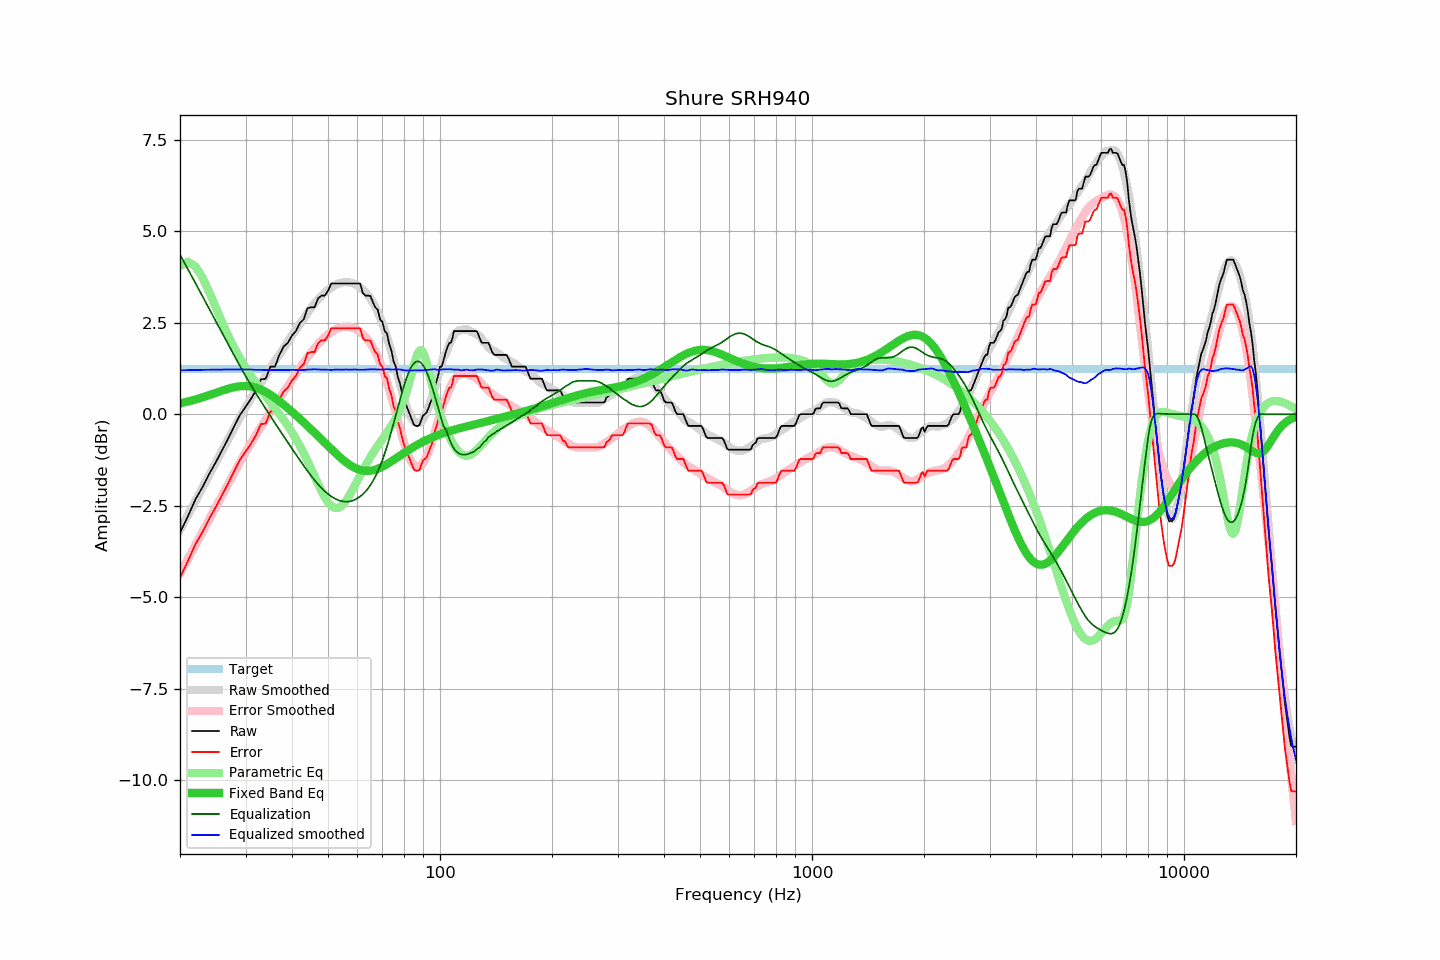

Data behind this chart, as committed beside it:
frequency, raw, error, smoothed, error_smoothed, equalization, parametric_eq, equalized_raw, equalized_smoothed, target
20, -3.24, -4.46, -3.16, -4.36, 4.36, 0.30, 1.12, 1.20, 1.22
21, -2.79, -4.01, -2.76, -3.96, 3.96, 0.35, 1.17, 1.20, 1.22
22, -2.33, -3.55, -2.37, -3.58, 3.58, 0.40, 1.25, 1.21, 1.22
23, -1.99, -3.21, -2.00, -3.22, 3.22, 0.46, 1.23, 1.21, 1.22
24, -1.62, -2.84, -1.65, -2.86, 2.86, 0.52, 1.24, 1.21, 1.22
25, -1.30, -2.52, -1.31, -2.52, 2.52, 0.59, 1.22, 1.22, 1.22
26, -0.97, -2.19, -0.98, -2.20, 2.20, 0.65, 1.23, 1.22, 1.22
27, -0.65, -1.87, -0.67, -1.89, 1.89, 0.70, 1.24, 1.22, 1.22
28, -0.32, -1.54, -0.37, -1.59, 1.59, 0.74, 1.27, 1.22, 1.22
29, -0.02, -1.24, -0.09, -1.31, 1.31, 0.76, 1.29, 1.22, 1.22
30, 0.20, -1.02, 0.18, -1.04, 1.04, 0.77, 1.24, 1.22, 1.22
31, 0.41, -0.81, 0.42, -0.80, 0.80, 0.76, 1.21, 1.22, 1.22
32, 0.65, -0.57, 0.64, -0.57, 0.57, 0.72, 1.22, 1.21, 1.22
33, 0.95, -0.27, 0.86, -0.35, 0.35, 0.67, 1.30, 1.21, 1.22
34, 0.97, -0.25, 1.06, -0.15, 0.15, 0.61, 1.12, 1.20, 1.22
35, 1.30, 0.08, 1.26, 0.05, -0.05, 0.53, 1.25, 1.20, 1.22
36, 1.30, 0.08, 1.45, 0.24, -0.24, 0.45, 1.06, 1.21, 1.22
37, 1.62, 0.40, 1.63, 0.43, -0.43, 0.35, 1.19, 1.21, 1.22
38, 1.85, 0.63, 1.81, 0.60, -0.60, 0.26, 1.25, 1.20, 1.22
39, 1.95, 0.73, 1.98, 0.77, -0.77, 0.16, 1.18, 1.21, 1.22
40, 2.15, 0.93, 2.15, 0.94, -0.94, 0.07, 1.21, 1.21, 1.22
41, 2.27, 1.05, 2.31, 1.10, -1.10, -0.03, 1.17, 1.21, 1.22
42, 2.49, 1.27, 2.46, 1.26, -1.26, -0.13, 1.23, 1.20, 1.22
43, 2.59, 1.37, 2.61, 1.41, -1.41, -0.22, 1.18, 1.21, 1.22
44, 2.89, 1.67, 2.77, 1.55, -1.55, -0.32, 1.34, 1.22, 1.22
45, 2.92, 1.70, 2.90, 1.68, -1.68, -0.41, 1.24, 1.22, 1.22
46, 2.92, 1.70, 3.03, 1.80, -1.80, -0.50, 1.12, 1.23, 1.22
47, 3.16, 1.94, 3.13, 1.91, -1.91, -0.60, 1.25, 1.22, 1.22
48, 3.24, 2.02, 3.23, 2.01, -2.01, -0.69, 1.23, 1.22, 1.22
49, 3.24, 2.02, 3.32, 2.10, -2.10, -0.78, 1.14, 1.22, 1.22
50, 3.37, 2.15, 3.39, 2.18, -2.18, -0.87, 1.19, 1.21, 1.22
51, 3.57, 2.35, 3.45, 2.24, -2.24, -0.95, 1.33, 1.21, 1.22
52, 3.57, 2.35, 3.51, 2.30, -2.30, -1.03, 1.27, 1.21, 1.22
53, 3.57, 2.35, 3.56, 2.34, -2.34, -1.11, 1.23, 1.22, 1.22
54, 3.57, 2.35, 3.58, 2.37, -2.37, -1.19, 1.20, 1.22, 1.22
55, 3.57, 2.35, 3.60, 2.38, -2.38, -1.26, 1.19, 1.22, 1.22
56, 3.57, 2.35, 3.61, 2.39, -2.39, -1.32, 1.18, 1.22, 1.22
57, 3.57, 2.35, 3.60, 2.38, -2.38, -1.38, 1.19, 1.22, 1.22
58, 3.57, 2.35, 3.58, 2.37, -2.37, -1.42, 1.20, 1.22, 1.22
59, 3.57, 2.35, 3.56, 2.34, -2.34, -1.47, 1.23, 1.22, 1.22
60, 3.57, 2.35, 3.51, 2.30, -2.30, -1.50, 1.27, 1.21, 1.22
61, 3.57, 2.35, 3.46, 2.25, -2.25, -1.52, 1.32, 1.21, 1.22
62, 3.31, 2.09, 3.40, 2.19, -2.19, -1.54, 1.12, 1.21, 1.22
63, 3.24, 2.02, 3.34, 2.12, -2.12, -1.55, 1.12, 1.22, 1.22
64, 3.24, 2.02, 3.25, 2.03, -2.03, -1.55, 1.21, 1.22, 1.22
65, 3.23, 2.01, 3.16, 1.94, -1.94, -1.54, 1.29, 1.23, 1.22
66, 3.06, 1.84, 3.05, 1.83, -1.83, -1.53, 1.23, 1.22, 1.22
67, 2.92, 1.70, 2.93, 1.71, -1.71, -1.51, 1.21, 1.22, 1.22
68, 2.85, 1.63, 2.79, 1.57, -1.57, -1.49, 1.28, 1.22, 1.22
69, 2.59, 1.37, 2.64, 1.42, -1.42, -1.46, 1.17, 1.22, 1.22
70, 2.52, 1.30, 2.47, 1.25, -1.25, -1.43, 1.27, 1.22, 1.22
71, 2.27, 1.05, 2.30, 1.08, -1.08, -1.40, 1.19, 1.22, 1.22
72, 2.21, 0.99, 2.12, 0.89, -0.89, -1.36, 1.32, 1.23, 1.22
73, 1.92, 0.70, 1.91, 0.68, -0.68, -1.33, 1.24, 1.23, 1.22
74, 1.75, 0.53, 1.69, 0.47, -0.47, -1.29, 1.28, 1.22, 1.22
75, 1.45, 0.23, 1.48, 0.26, -0.26, -1.25, 1.19, 1.22, 1.22
76, 1.30, 0.08, 1.27, 0.04, -0.04, -1.21, 1.26, 1.23, 1.22
77, 1.02, -0.20, 1.05, -0.18, 0.18, -1.17, 1.20, 1.23, 1.22
78, 0.85, -0.37, 0.83, -0.39, 0.39, -1.14, 1.24, 1.22, 1.22
79, 0.60, -0.62, 0.63, -0.59, 0.59, -1.10, 1.19, 1.21, 1.22
... 553 more rows
